Labelled photos from "FinalProjectTrainValTest", an image-classification folder in falcant/CatsnDogs. The possible labels are: cats, dogs.

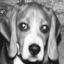
Label: dogs

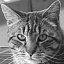
Label: cats

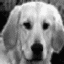
Label: dogs

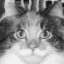
Label: cats

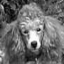
Label: dogs

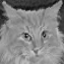
Label: cats
